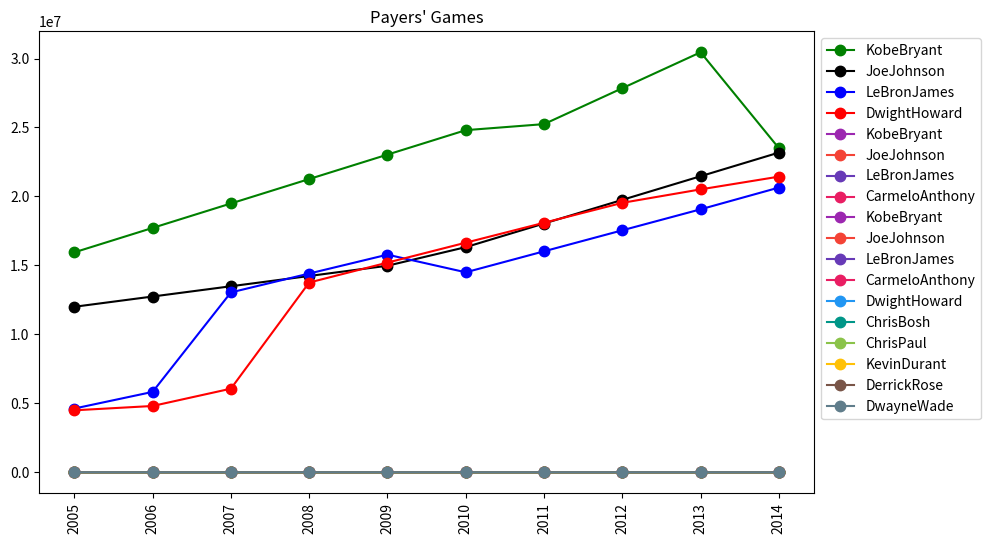

The matplotlib source for this figure:
# Instructions for this dataset:
# Simply copy ALL the lines in this script by pressing
# CTRL+A on Windows and run the Jupyter cell
# Once you have executed the commands the following objects will be created:

# Matrices:
# - Salary
# - Games
# - MinutesPlayed
# - FieldGoals
# - FieldGoalAttempts
# - Points

# Lists:
# - Players
# - Seasons

# Dictionaries:
# - Sdict
# - Pdict


# Comments:
# Seasons are labeled based on the first year in the season
# E.g. the 2012-2013 season is preseneted as simply 2012

# Notes and Corrections to the data:
# Kevin Durant: 2006 - College Data Used
# Kevin Durant: 2005 - Proxied With 2006 Data
# Derrick Rose: 2012 - Did Not Play
# Derrick Rose: 2007 - College Data Used
# Derrick Rose: 2006 - Proxied With 2007 Data
# Derrick Rose: 2005 - Proxied With 2007 Data

# Import numpy
import numpy as np
import matplotlib.pyplot as plt
import warnings

warnings.filterwarnings("ignore")

# Seasons
Seasons = ["2005", "2006", "2007", "2008", "2009", "2010", "2011", "2012", "2013", "2014"]
Sdict = {"2005": 0, "2006": 1, "2007": 2, "2008": 3, "2009": 4, "2010": 5, "2011": 6, "2012": 7, "2013": 8, "2014": 9}

# Players
Players = ["KobeBryant", "JoeJohnson", "LeBronJames", "CarmeloAnthony", "DwightHoward", "ChrisBosh", "ChrisPaul",
           "KevinDurant", "DerrickRose", "DwayneWade"]
Pdict = {"KobeBryant": 0, "JoeJohnson": 1, "LeBronJames": 2, "CarmeloAnthony": 3, "DwightHoward": 4, "ChrisBosh": 5,
         "ChrisPaul": 6, "KevinDurant": 7, "DerrickRose": 8, "DwayneWade": 9}

# Salaries
KobeBryant_Salary = [15946875, 17718750, 19490625, 21262500, 23034375, 24806250, 25244493, 27849149, 30453805, 23500000]
JoeJohnson_Salary = [12000000, 12744189, 13488377, 14232567, 14976754, 16324500, 18038573, 19752645, 21466718, 23180790]
LeBronJames_Salary = [4621800, 5828090, 13041250, 14410581, 15779912, 14500000, 16022500, 17545000, 19067500, 20644400]
CarmeloAnthony_Salary = [3713640, 4694041, 13041250, 14410581, 15779912, 17149243, 18518574, 19450000, 22407474,
                         22458000]
DwightHoward_Salary = [4493160, 4806720, 6061274, 13758000, 15202590, 16647180, 18091770, 19536360, 20513178, 21436271]
ChrisBosh_Salary = [3348000, 4235220, 12455000, 14410581, 15779912, 14500000, 16022500, 17545000, 19067500, 20644400]
ChrisPaul_Salary = [3144240, 3380160, 3615960, 4574189, 13520500, 14940153, 16359805, 17779458, 18668431, 20068563]
KevinDurant_Salary = [0, 0, 4171200, 4484040, 4796880, 6053663, 15506632, 16669630, 17832627, 18995624]
DerrickRose_Salary = [0, 0, 0, 4822800, 5184480, 5546160, 6993708, 16402500, 17632688, 18862875]
DwayneWade_Salary = [3031920, 3841443, 13041250, 14410581, 15779912, 14200000, 15691000, 17182000, 18673000, 15000000]
# Matrix
Salary = np.array([KobeBryant_Salary, JoeJohnson_Salary, LeBronJames_Salary, CarmeloAnthony_Salary, DwightHoward_Salary,
                   ChrisBosh_Salary, ChrisPaul_Salary, KevinDurant_Salary, DerrickRose_Salary, DwayneWade_Salary])

# Games
KobeBryant_G = [80, 77, 82, 82, 73, 82, 58, 78, 6, 35]
JoeJohnson_G = [82, 57, 82, 79, 76, 72, 60, 72, 79, 80]
LeBronJames_G = [79, 78, 75, 81, 76, 79, 62, 76, 77, 69]
CarmeloAnthony_G = [80, 65, 77, 66, 69, 77, 55, 67, 77, 40]
DwightHoward_G = [82, 82, 82, 79, 82, 78, 54, 76, 71, 41]
ChrisBosh_G = [70, 69, 67, 77, 70, 77, 57, 74, 79, 44]
ChrisPaul_G = [78, 64, 80, 78, 45, 80, 60, 70, 62, 82]
KevinDurant_G = [35, 35, 80, 74, 82, 78, 66, 81, 81, 27]
DerrickRose_G = [40, 40, 40, 81, 78, 81, 39, 0, 10, 51]
DwayneWade_G = [75, 51, 51, 79, 77, 76, 49, 69, 54, 62]
# Matrix
Games = np.array([KobeBryant_G, JoeJohnson_G, LeBronJames_G, CarmeloAnthony_G, DwightHoward_G, ChrisBosh_G, ChrisPaul_G,
                  KevinDurant_G, DerrickRose_G, DwayneWade_G])

# Minutes Played
KobeBryant_MP = [3277, 3140, 3192, 2960, 2835, 2779, 2232, 3013, 177, 1207]
JoeJohnson_MP = [3340, 2359, 3343, 3124, 2886, 2554, 2127, 2642, 2575, 2791]
LeBronJames_MP = [3361, 3190, 3027, 3054, 2966, 3063, 2326, 2877, 2902, 2493]
CarmeloAnthony_MP = [2941, 2486, 2806, 2277, 2634, 2751, 1876, 2482, 2982, 1428]
DwightHoward_MP = [3021, 3023, 3088, 2821, 2843, 2935, 2070, 2722, 2396, 1223]
ChrisBosh_MP = [2751, 2658, 2425, 2928, 2526, 2795, 2007, 2454, 2531, 1556]
ChrisPaul_MP = [2808, 2353, 3006, 3002, 1712, 2880, 2181, 2335, 2171, 2857]
KevinDurant_MP = [1255, 1255, 2768, 2885, 3239, 3038, 2546, 3119, 3122, 913]
DerrickRose_MP = [1168, 1168, 1168, 3000, 2871, 3026, 1375, 0, 311, 1530]
DwayneWade_MP = [2892, 1931, 1954, 3048, 2792, 2823, 1625, 2391, 1775, 1971]
# Matrix
MinutesPlayed = np.array(
    [KobeBryant_MP, JoeJohnson_MP, LeBronJames_MP, CarmeloAnthony_MP, DwightHoward_MP, ChrisBosh_MP, ChrisPaul_MP,
     KevinDurant_MP, DerrickRose_MP, DwayneWade_MP])

# Field Goals
KobeBryant_FG = [978, 813, 775, 800, 716, 740, 574, 738, 31, 266]
JoeJohnson_FG = [632, 536, 647, 620, 635, 514, 423, 445, 462, 446]
LeBronJames_FG = [875, 772, 794, 789, 768, 758, 621, 765, 767, 624]
CarmeloAnthony_FG = [756, 691, 728, 535, 688, 684, 441, 669, 743, 358]
DwightHoward_FG = [468, 526, 583, 560, 510, 619, 416, 470, 473, 251]
ChrisBosh_FG = [549, 543, 507, 615, 600, 524, 393, 485, 492, 343]
ChrisPaul_FG = [407, 381, 630, 631, 314, 430, 425, 412, 406, 568]
KevinDurant_FG = [306, 306, 587, 661, 794, 711, 643, 731, 849, 238]
DerrickRose_FG = [208, 208, 208, 574, 672, 711, 302, 0, 58, 338]
DwayneWade_FG = [699, 472, 439, 854, 719, 692, 416, 569, 415, 509]
# Matrix
FieldGoals = np.array(
    [KobeBryant_FG, JoeJohnson_FG, LeBronJames_FG, CarmeloAnthony_FG, DwightHoward_FG, ChrisBosh_FG, ChrisPaul_FG,
     KevinDurant_FG, DerrickRose_FG, DwayneWade_FG])

# Field Goal Attempts
KobeBryant_FGA = [2173, 1757, 1690, 1712, 1569, 1639, 1336, 1595, 73, 713]
JoeJohnson_FGA = [1395, 1139, 1497, 1420, 1386, 1161, 931, 1052, 1018, 1025]
LeBronJames_FGA = [1823, 1621, 1642, 1613, 1528, 1485, 1169, 1354, 1353, 1279]
CarmeloAnthony_FGA = [1572, 1453, 1481, 1207, 1502, 1503, 1025, 1489, 1643, 806]
DwightHoward_FGA = [881, 873, 974, 979, 834, 1044, 726, 813, 800, 423]
ChrisBosh_FGA = [1087, 1094, 1027, 1263, 1158, 1056, 807, 907, 953, 745]
ChrisPaul_FGA = [947, 871, 1291, 1255, 637, 928, 890, 856, 870, 1170]
KevinDurant_FGA = [647, 647, 1366, 1390, 1668, 1538, 1297, 1433, 1688, 467]
DerrickRose_FGA = [436, 436, 436, 1208, 1373, 1597, 695, 0, 164, 835]
DwayneWade_FGA = [1413, 962, 937, 1739, 1511, 1384, 837, 1093, 761, 1084]
# Matrix
FieldGoalAttempts = np.array(
    [KobeBryant_FGA, JoeJohnson_FGA, LeBronJames_FGA, CarmeloAnthony_FGA, DwightHoward_FGA, ChrisBosh_FGA,
     ChrisPaul_FGA, KevinDurant_FGA, DerrickRose_FGA, DwayneWade_FGA])

# Points
KobeBryant_PTS = [2832, 2430, 2323, 2201, 1970, 2078, 1616, 2133, 83, 782]
JoeJohnson_PTS = [1653, 1426, 1779, 1688, 1619, 1312, 1129, 1170, 1245, 1154]
LeBronJames_PTS = [2478, 2132, 2250, 2304, 2258, 2111, 1683, 2036, 2089, 1743]
CarmeloAnthony_PTS = [2122, 1881, 1978, 1504, 1943, 1970, 1245, 1920, 2112, 966]
DwightHoward_PTS = [1292, 1443, 1695, 1624, 1503, 1784, 1113, 1296, 1297, 646]
ChrisBosh_PTS = [1572, 1561, 1496, 1746, 1678, 1438, 1025, 1232, 1281, 928]
ChrisPaul_PTS = [1258, 1104, 1684, 1781, 841, 1268, 1189, 1186, 1185, 1564]
KevinDurant_PTS = [903, 903, 1624, 1871, 2472, 2161, 1850, 2280, 2593, 686]
DerrickRose_PTS = [597, 597, 597, 1361, 1619, 2026, 852, 0, 159, 904]
DwayneWade_PTS = [2040, 1397, 1254, 2386, 2045, 1941, 1082, 1463, 1028, 1331]
# Matrix
Points = np.array([KobeBryant_PTS, JoeJohnson_PTS, LeBronJames_PTS, CarmeloAnthony_PTS, DwightHoward_PTS, ChrisBosh_PTS,
                   ChrisPaul_PTS, KevinDurant_PTS, DerrickRose_PTS, DwayneWade_PTS])

print(Pdict["LeBronJames"])
print(Sdict["2009"])
print(Salary[2, 4])
print(Salary[Pdict["LeBronJames"], Sdict["2009"]])
print(FieldGoals)
print(Games)

# Matrix Operation --------------------------------
goalsPerGame = np.matrix.round(FieldGoals / Games)
minutesPlayedPerGame = np.matrix.round(MinutesPlayed / Games)
goalAccuracyPercentage = np.matrix.round((FieldGoals / FieldGoalAttempts) * 100)

print(goalsPerGame)
print(goalsPerGame[Pdict["LeBronJames"], Sdict["2007"]])
print(minutesPlayedPerGame)
print(goalAccuracyPercentage)

# Visualization ----------------------------------
# We can also use short form for the line below,
# c for color, ls for line style, lw for line width
# marker -> s for squire & o for circle, ms for marker size
# Refer to matplotlib Documentation

plt.rcParams['figure.figsize'] = 10, 6
plt.title("Payers' Salary")

plt.plot(Salary[0], label=Players[0], color="Green", linestyle="-", linewidth=1.5, marker="o", markersize=7.5, alpha=1)
plt.plot(Salary[1], label=Players[1], color="Black", linestyle="-", linewidth=1.5, marker="o", markersize=7.5, alpha=1)
plt.plot(Salary[2], label=Players[2], color="Blue", linestyle="-", linewidth=1.5, marker="o", markersize=7.5, alpha=1)
plt.plot(Salary[4], label=Players[4], color="Red", linestyle="-", linewidth=1.5, marker="o", markersize=7.5, alpha=1)

plt.xticks(list(range(0, 10)), Seasons, rotation="vertical")
plt.legend(loc="upper left", bbox_to_anchor=(1, 1))
plt.show()


# -------------------------------------------------------------------------------------
# ----------- We can make this stuff more easy and clear by using Function ------------
# -------------------------------------------------------------------------------------


def myPlot(data, playerList=Players):
    plt.title("Payers' Games")
    plt.rcParams['figure.figsize'] = 10, 6

    Color = {"KobeBryant": "#9c27b0", "JoeJohnson": "#f44336", "LeBronJames": "#673ab7", "CarmeloAnthony": "#E91E63",
             "DwightHoward": "#2196F3", "ChrisBosh": "#009688", "ChrisPaul": "#8bc34a", "KevinDurant": "#ffc107",
             "DerrickRose": "#795548", "DwayneWade": "#607d8b"}

    for name in playerList:
        plt.plot(data[Pdict[name]], label=name, color=Color[name], linestyle="-", linewidth=1.5,
                 marker="o",
                 markersize=7.5, alpha=1)

    plt.xticks(list(range(0, 10)), Seasons, rotation="vertical")
    plt.legend(loc="upper left", bbox_to_anchor=(1, 1))
    plt.show()


# Using specified players from playerList
myPlot(Points, ["KobeBryant", "JoeJohnson", "LeBronJames", "CarmeloAnthony"])

# Using Default Parameters playerList=Players calls all the players of the list if not anyone specified
myPlot(FieldGoalAttempts)

# -------------------------------------------------------------------------------------
# -------------------------------------------------------------------------------------
